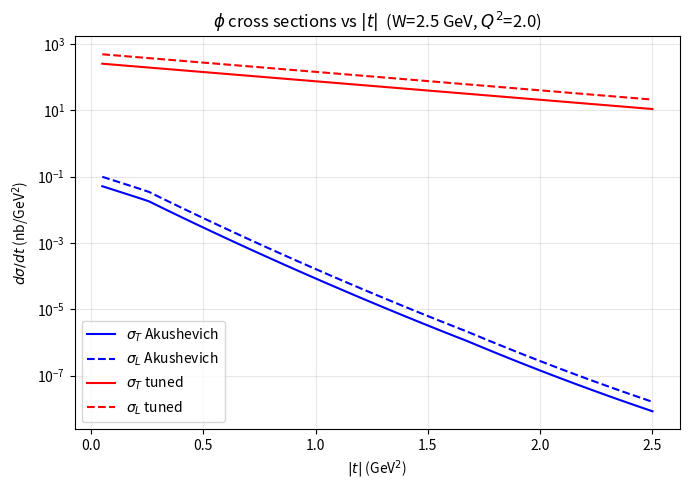
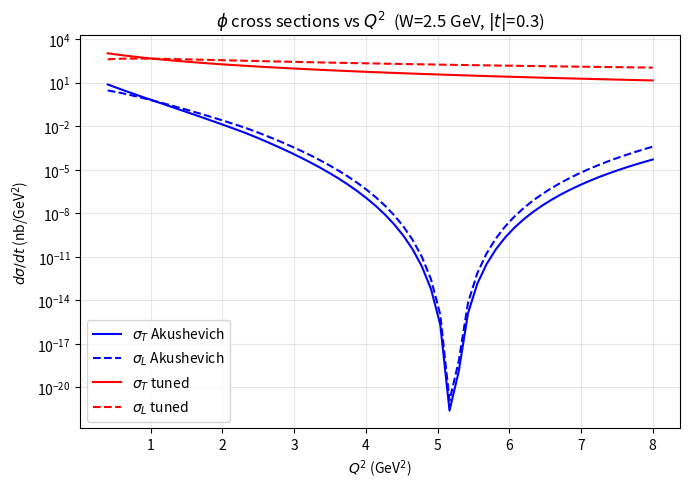

Write the Python code that produced these figures, in order.
#!/usr/bin/env python3
"""Compare sigma_T and sigma_L of the two phi cross-section models used in
the RC calculation: Akushevich GVD (difflt original) vs tuned/lAger
(difflt in tuned_phi_run). Both returned as dsigma/dt in nb/GeV^2.
t is negative (t = -|t|)."""
import numpy as np
import matplotlib; matplotlib.use("Agg")
import matplotlib.pyplot as plt

amp = 0.938272; amp2 = amp**2; ap = 2*amp
amv = 1.019412; amv2 = amv**2
alpha = 0.729735e-2; pi = 3.1415926; barn = 0.389379e6
bslope = 5.0; al_s = 0.25; p02 = 0.5; ggam3 = 1.37e-6

def aku(q2, w2, t):                      # Akushevich GVD, -> nb/GeV^2
    sx = w2 + q2 - amp2; anu = sx/ap
    eh = (sx + t)/(2*amp)
    ff2 = np.exp(bslope*t)
    tqt = t + q2 - amv2
    pt2 = -(4*(anu**2+q2)*amv2 + 4*anu*eh*tqt - 4*eh**2*q2 + tqt**2)/(4*(anu**2+q2))
    pt2 = max(pt2, 0.0)
    q2b = (q2 + amv2 + pt2)/4
    if pt2 <= p02:
        fm = np.log((4*q2b - pt2 + p02)/(pt2 + p02))
    else:
        fm = np.log((pt2 + p02)/(4*q2b - pt2 + p02)*4*q2b**2/pt2**2)
    xsb = (q2 + amv2 + pt2)/w2
    sk = 3*(1-xsb)**5 * fm/(2*q2b*(2*q2b - pt2)*np.log(8*q2b/p02))
    sigt = al_s**2*ggam3*amv**3/3/alpha*pi**3*sk**2*ff2
    return sigt*barn, (q2/amv2)*sigt*barn      # sigT, sigL

def tuned(q2, w2, t):                     # tuned/lAger, already nb/GeV^2
    alf1, alf2, alf3, pnuT, btt, cRt = 400., -1.245, 0.762, 2.344, 1.284, 1.0
    wth2 = (amp+amv)**2
    if w2 <= wth2: return 0., 0.
    cT = alf1*(1 - wth2/w2)**alf2 * np.sqrt(w2)**alf3
    sigt = cT/(1 + q2/amv2)**pnuT * btt*np.exp(btt*t)
    return sigt, cRt*(q2/amv2)*sigt

W2 = 6.25                                 # W = 2.5 GeV
def curve(fn, q2arr, tarr):
    return np.array([fn(q, W2, -tt) for q, tt in zip(q2arr, tarr)])

# --- vs |t| at fixed Q^2 = 2.0 ---
Q2fix = 2.0
tt = np.linspace(0.05, 2.5, 60)
A = curve(aku, np.full_like(tt, Q2fix), tt)
T = curve(tuned, np.full_like(tt, Q2fix), tt)
fig, ax = plt.subplots(figsize=(7,5))
ax.plot(tt, A[:,0], 'b-',  label="$\\sigma_T$ Akushevich")
ax.plot(tt, A[:,1], 'b--', label="$\\sigma_L$ Akushevich")
ax.plot(tt, T[:,0], 'r-',  label="$\\sigma_T$ tuned")
ax.plot(tt, T[:,1], 'r--', label="$\\sigma_L$ tuned")
ax.set_yscale("log"); ax.set_xlabel("$|t|$ (GeV$^2$)")
ax.set_ylabel("$d\\sigma/dt$ (nb/GeV$^2$)")
ax.set_title(f"$\\phi$ cross sections vs $|t|$  (W=2.5 GeV, $Q^2$={Q2fix})")
ax.legend(); ax.grid(alpha=.3, which="both"); fig.tight_layout()
fig.savefig("sigma_vs_t.png", dpi=130)

# --- vs Q^2 at fixed |t| = 0.3 ---
tfix = 0.3
q2 = np.linspace(0.4, 8.0, 60)
A = curve(aku, q2, np.full_like(q2, tfix))
T = curve(tuned, q2, np.full_like(q2, tfix))
fig, ax = plt.subplots(figsize=(7,5))
ax.plot(q2, A[:,0], 'b-',  label="$\\sigma_T$ Akushevich")
ax.plot(q2, A[:,1], 'b--', label="$\\sigma_L$ Akushevich")
ax.plot(q2, T[:,0], 'r-',  label="$\\sigma_T$ tuned")
ax.plot(q2, T[:,1], 'r--', label="$\\sigma_L$ tuned")
ax.set_yscale("log"); ax.set_xlabel("$Q^2$ (GeV$^2$)")
ax.set_ylabel("$d\\sigma/dt$ (nb/GeV$^2$)")
ax.set_title(f"$\\phi$ cross sections vs $Q^2$  (W=2.5 GeV, $|t|$={tfix})")
ax.legend(); ax.grid(alpha=.3, which="both"); fig.tight_layout()
fig.savefig("sigma_vs_q2.png", dpi=130)

print("R = sigL/sigT identical (both Q^2/M_phi^2):",
      f"at Q2=2 -> {2.0/amv2:.3f}")
print("wrote sigma_vs_t.png, sigma_vs_q2.png")
